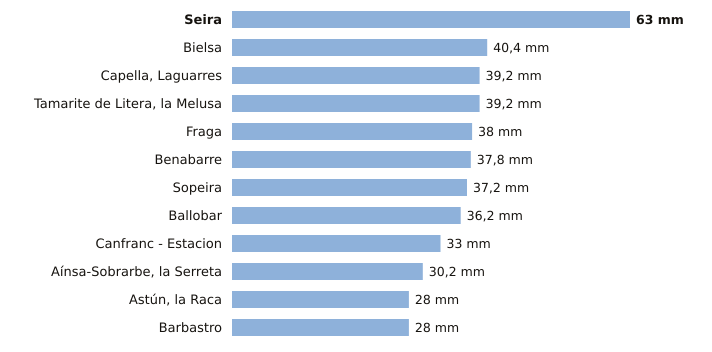

The table this chart was drawn from, first rows:
estacion, provincia, indicativo, mm_6_dias_anteriores, mm_hoy, mm_7_dias, horas_de_hoy
Seira, Huesca, 9843A, 63.0, 0.0, 63.0, 1
Bielsa, Huesca, 9784P, 40.4, 0.0, 40.4, 1
Capella, Laguarres, Huesca, 9855E, 39.2, 0.0, 39.2, 1
Tamarite de Litera, la Melusa, Huesca, 9918Y, 39.2, 0.0, 39.2, 1
Fraga, Huesca, 9924X, 38.0, 0.0, 38.0, 1
Benabarre, Huesca, 9756X, 37.8, 0.0, 37.8, 1
Sopeira, Huesca, 9751, 37.2, 0.0, 37.2, 1
Ballobar, Huesca, 9911X, 36.2, 0.0, 36.2, 1
Canfranc - Estacion, Huesca, 9198X, 33.0, 0.0, 33.0, 1
Aínsa-Sobrarbe, la Serreta, Huesca, 9808X, 30.2, 0.0, 30.2, 1
Astún, la Raca, Huesca, 9195C, 28.0, 0.0, 28.0, 1
Barbastro, Huesca, 9866C, 28.0, 0.0, 28.0, 1
